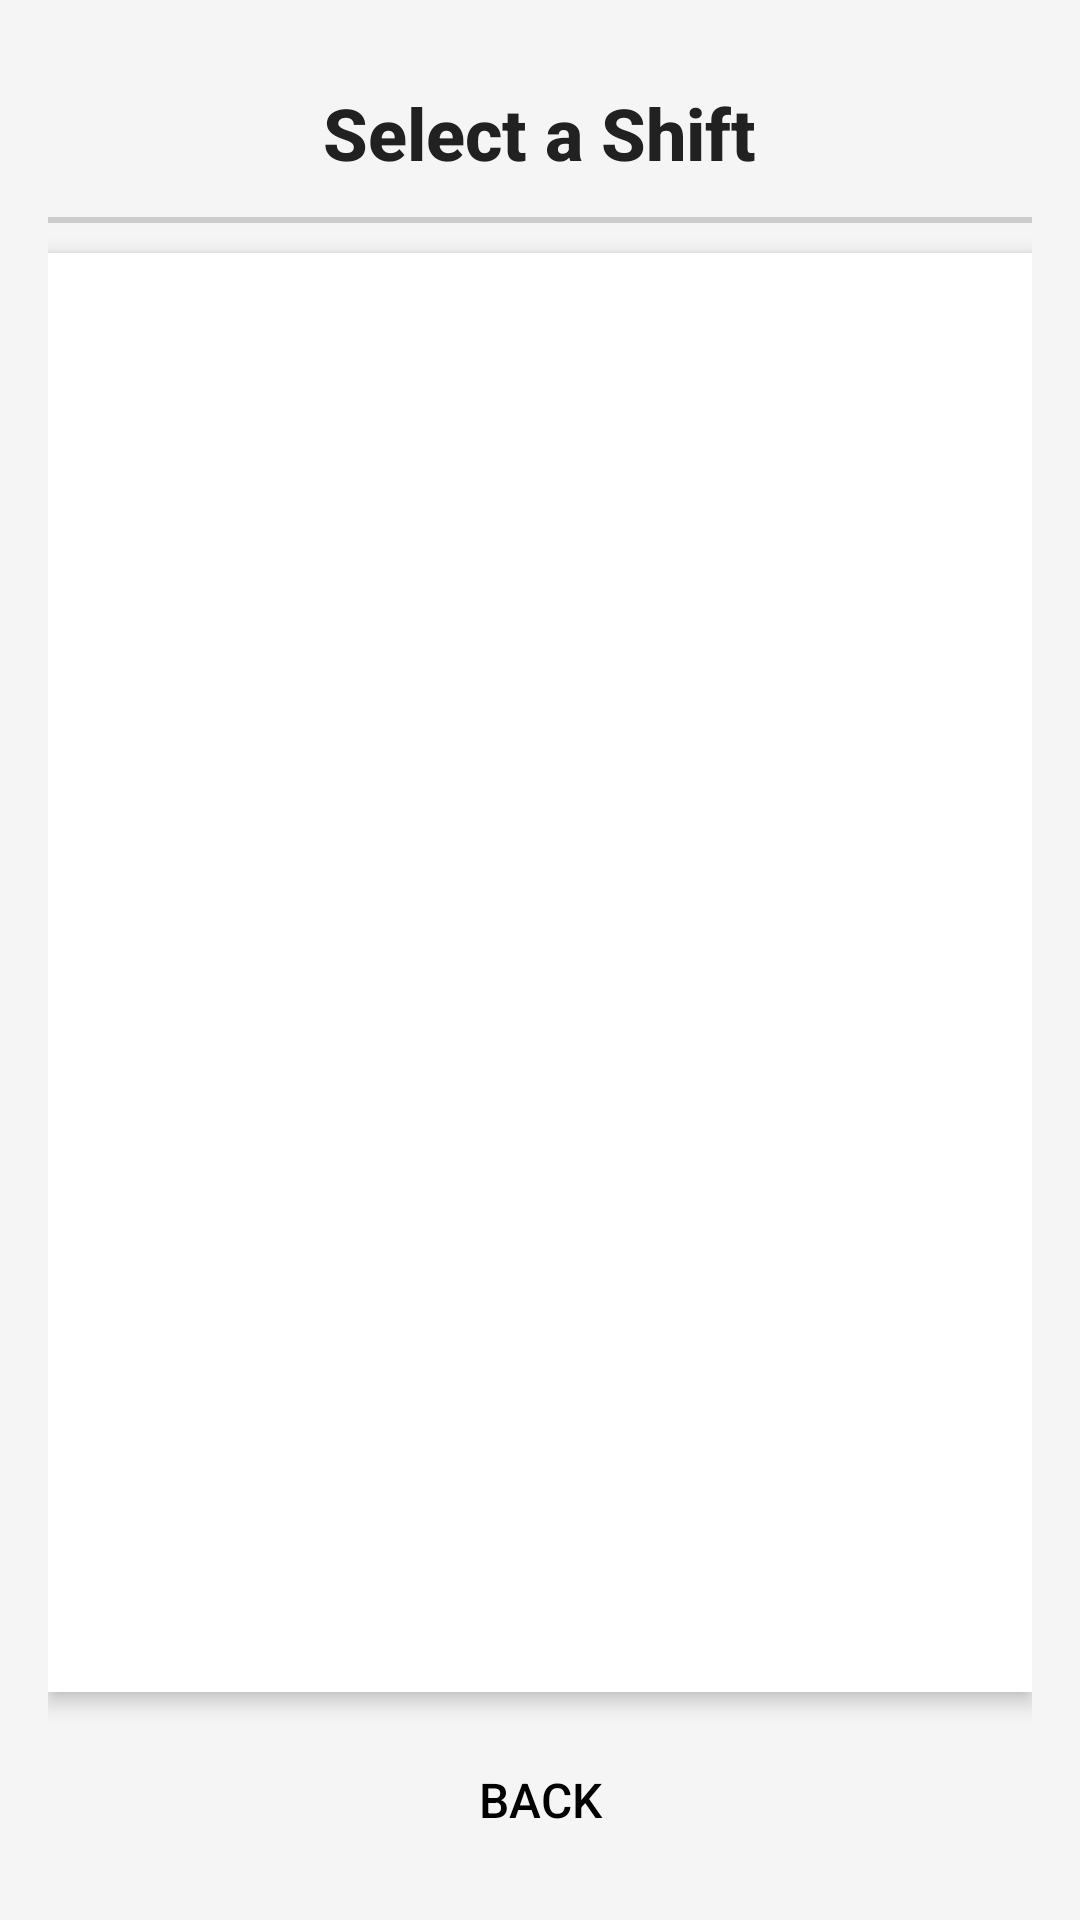

Here is an Android app screen rendered from its layout file. Give the layout XML and the strings, colors and styles it references.
<!-- AndroidManifest.xml: application theme Theme.ShiftManagerApp -->
<!-- res/layout/activity_select_shift.xml -->
<LinearLayout xmlns:android="http://schemas.android.com/apk/res/android"
    xmlns:app="http://schemas.android.com/apk/res-auto"
    android:layout_width="match_parent"
    android:layout_height="match_parent"
    android:orientation="vertical"
    android:padding="16dp"
    android:gravity="center"
    android:background="@color/light_gray">

    <TextView
        android:layout_width="wrap_content"
        android:layout_height="wrap_content"
        android:text="Select a Shift"
        android:textSize="24sp"
        android:textColor="@color/black"
        android:textStyle="bold"
        android:fontFamily="sans-serif-medium"
        android:layout_gravity="center"
        android:paddingBottom="12dp"
        android:paddingTop="12dp"/>

    <View
        android:layout_width="match_parent"
        android:layout_height="2dp"
        android:background="@color/gray"
        android:layout_marginBottom="10dp"/>

    <androidx.recyclerview.widget.RecyclerView
        android:id="@+id/shiftsRecyclerView"
        android:layout_width="match_parent"
        android:layout_height="0dp"
        android:layout_weight="1"
        android:scrollbars="vertical"
        app:layoutManager="androidx.recyclerview.widget.LinearLayoutManager"
        android:padding="8dp"
        android:background="@android:color/white"
        android:elevation="4dp"
        android:clipToPadding="false"
        android:paddingBottom="8dp"/>

    <Button
        android:id="@+id/btnBack"
        android:layout_width="match_parent"
        android:layout_height="wrap_content"
        android:text="Back"
        android:textSize="16sp"
        android:textColor="@android:color/black"
        android:backgroundTint="@color/primary_color"
        android:padding="12dp"
        android:layout_marginTop="12dp"
        android:elevation="6dp"
        style="?android:attr/borderlessButtonStyle"/>
</LinearLayout>
<!-- resources referenced by this layout -->
<resources>
  <color name="black">#212121</color>
  <color name="gray">#CCCCCC</color>
  <color name="light_gray">#F5F5F5</color>
  <color name="primary_color">#007AFF</color>
  <style name="Theme.ShiftManagerApp" parent="Base.Theme.ShiftManagerApp" />
  <style name="Base.Theme.ShiftManagerApp" parent="Theme.Material3.DayNight.NoActionBar">
          
          
      </style>
</resources>
